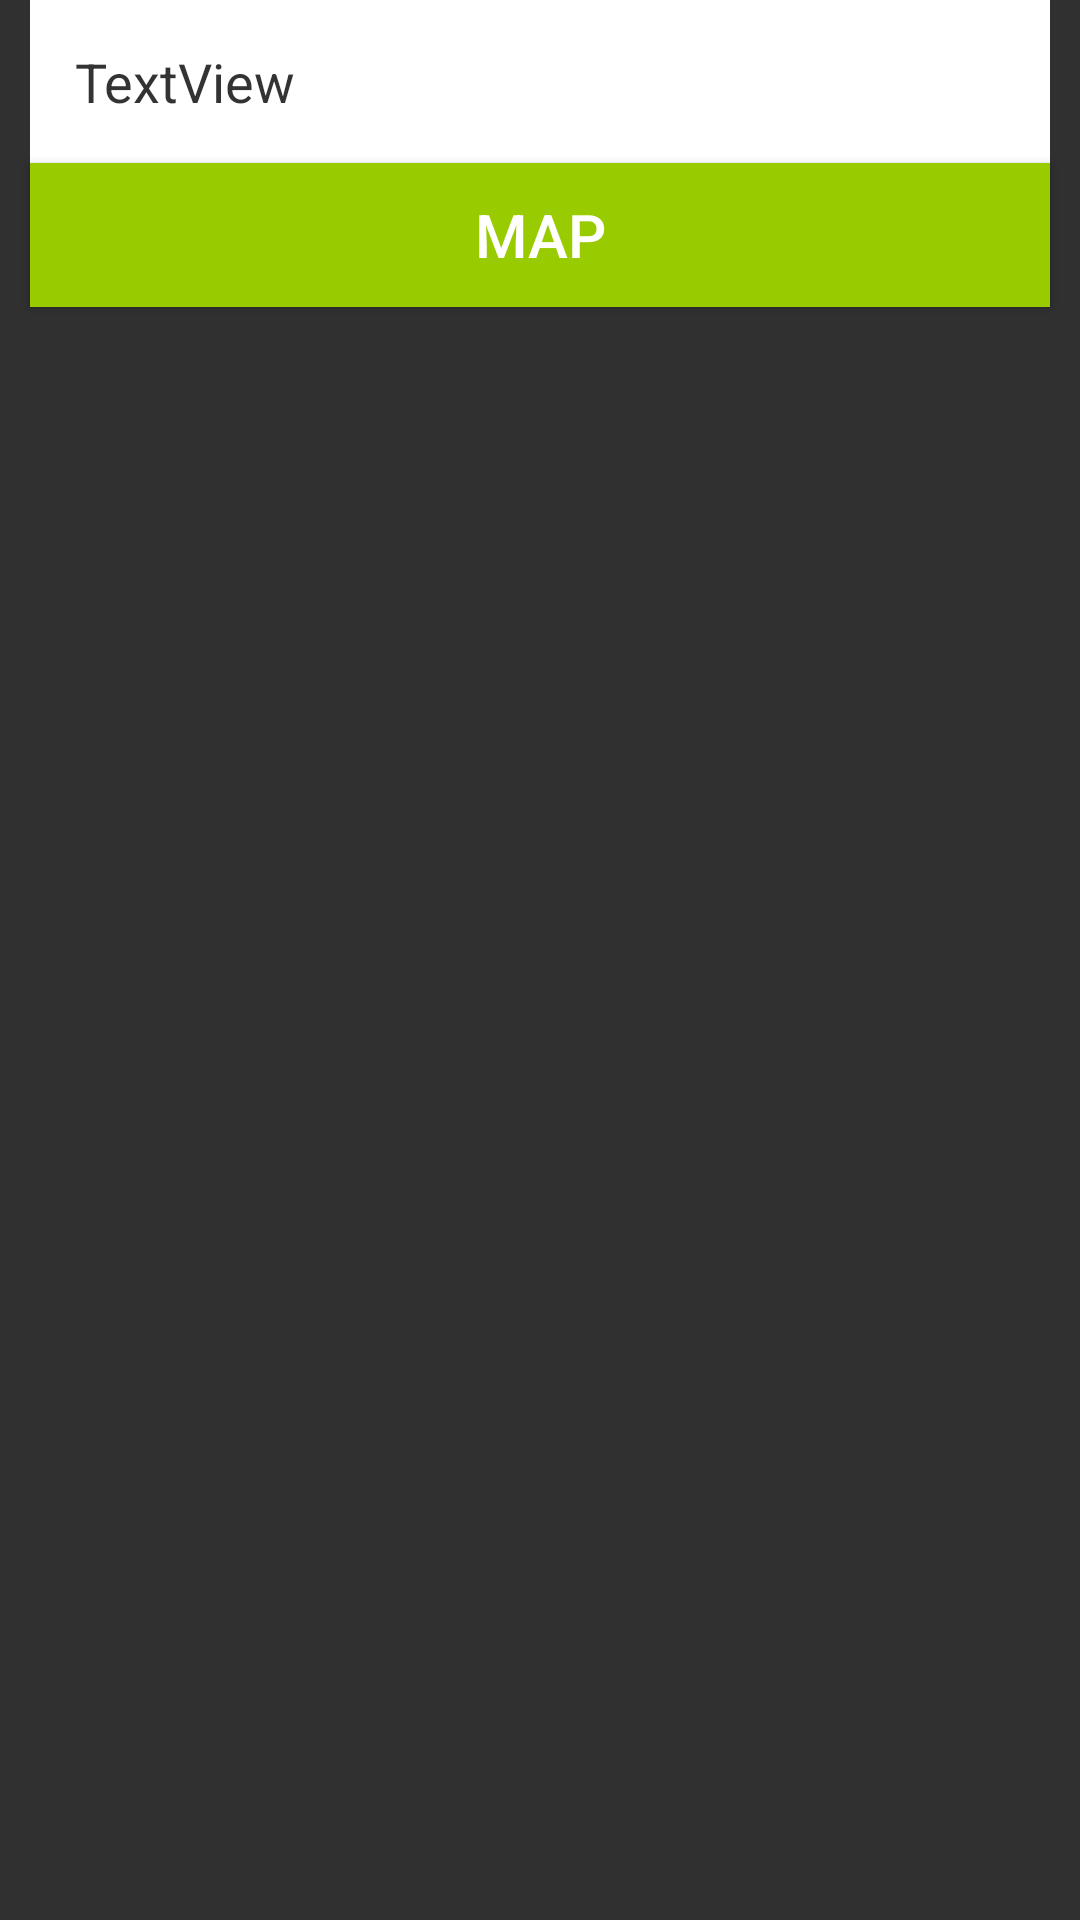

Write the Android layout XML for this screen, with the resource values it uses.
<!-- AndroidManifest.xml: application theme DabamDaTheme -->
<!-- res/layout/foodrecommendlistrow2.xml -->
<?xml version="1.0" encoding="utf-8"?>
<RelativeLayout
    xmlns:android="http://schemas.android.com/apk/res/android"
    xmlns:app="http://schemas.android.com/apk/res-auto"
    xmlns:tools="http://schemas.android.com/tools"
    android:layout_width="match_parent"
    android:layout_height="match_parent">

    <TextView
        android:id="@+id/foodrecommendlistrow2text1"
        android:layout_width="match_parent"
        android:layout_height="wrap_content"
        android:layout_marginLeft="10dp"
        android:layout_marginRight="10dp"
        android:background="@android:color/white"
        android:gravity="center_vertical"
        android:padding="15dp"
        android:text="TextView"
        android:textColor="#CC000000"
        android:textSize="18dp" />

    <Button
        android:id="@+id/foodrecommendlistrow2button1"
        android:layout_width="wrap_content"
        android:layout_height="wrap_content"
        android:layout_alignEnd="@+id/foodrecommendlistrow2text1"
        android:layout_alignStart="@+id/foodrecommendlistrow2text1"
        android:layout_below="@+id/foodrecommendlistrow2text1"
        android:background="@android:color/holo_green_light"
        android:text="Map"
        android:textColor="#ffffff"
        android:textSize="20dp" />

</RelativeLayout>
<!-- resources referenced by this layout -->
<resources>
  <style name="DabamDaTheme" parent="Theme.AppCompat.NoActionBar">
          
          <item name="colorPrimary">#1a183f</item>
          <item name="colorPrimaryDark">#2e2556</item>
          <item name="colorAccent">#0000ff</item>
      </style>
</resources>
